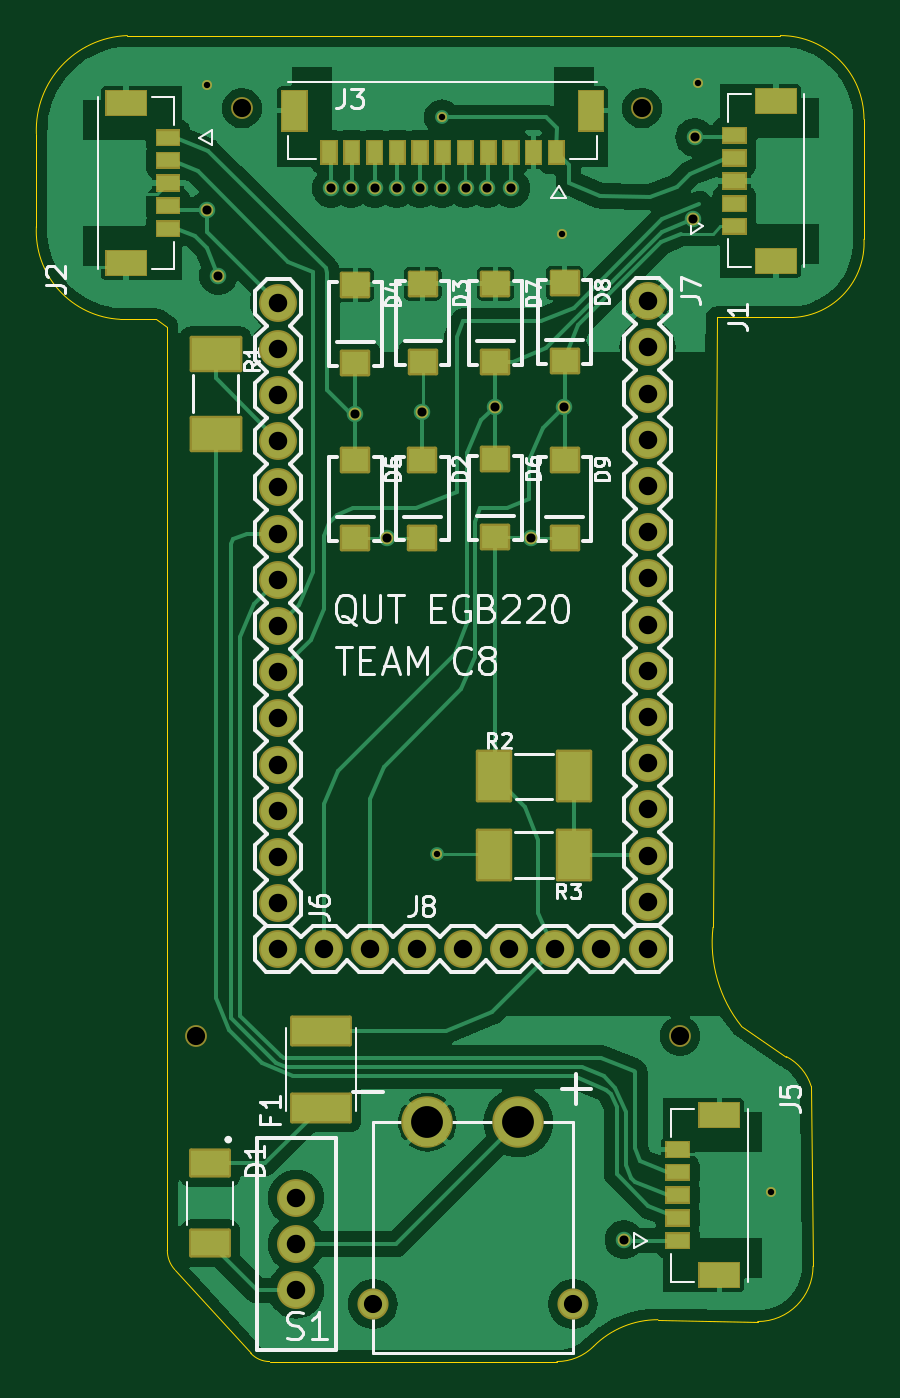
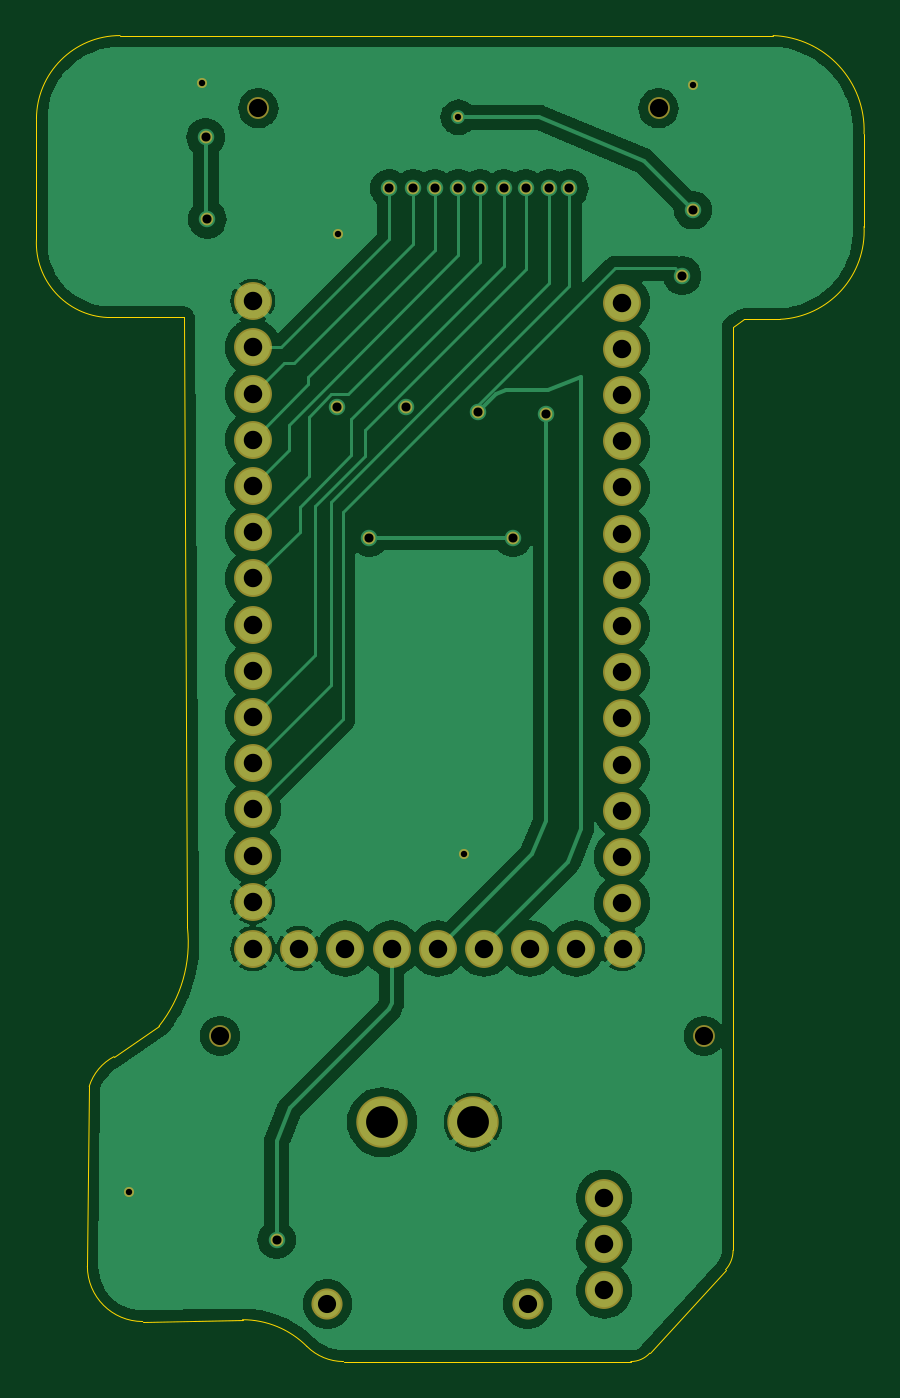
Circuit board: 11 layer files. Board 45.5 x 72.9 mm.
- bottom_copper: motherboard_COPPER-BOTTOM.gbr (89880 bytes)
- top_copper: motherboard_COPPER-TOP.gbr (94273 bytes)
- drill: motherboard_DRILLS-NPTH.drl (404 bytes)
- drill: motherboard_DRILLS-PTH.drl (1340 bytes)
- outline: motherboard_OUTLINES.gbr (1423 bytes)
- bottom_silk: motherboard_SILKSCREEN-BOTTOM.gbr (2546 bytes)
- top_silk: motherboard_SILKSCREEN-TOP.gbr (34840 bytes)
- bottom_mask: motherboard_SOLDERMASK-BOTTOM.gbr (2543 bytes)
- top_mask: motherboard_SOLDERMASK-TOP.gbr (8726 bytes)
- paste: motherboard_SOLDERPASTE-BOTTOM.gbr (568 bytes)
- paste: motherboard_SOLDERPASTE-TOP.gbr (2725 bytes)

=== bottom_copper: motherboard_COPPER-BOTTOM.gbr (89880 bytes, source omitted) ===
=== top_copper: motherboard_COPPER-TOP.gbr (94273 bytes, source omitted) ===
=== drill: motherboard_DRILLS-NPTH.drl ===
M48
; #@! TF.GenerationSoftware,LibrePCB,LibrePCB,1.1.0
; #@! TF.CreationDate,2024-04-23T21:01:02
; #@! TF.ProjectId,motherboard (Version 1),d5d7f40e-06e5-483f-b774-8957b2c1e08f,version_2
; #@! TF.Part,Single
; #@! TF.SameCoordinates
; #@! TF.FileFunction,NonPlated,1,2,NPTH
FMAT,2
METRIC,TZ
; #@! TA.AperFunction,MechanicalDrill
T1C1.0
%
G90
G05
M71
T1
X11.7Y73.8
X35.8Y22.8
X9.2Y22.8
X33.7Y73.8
T0
M30

=== drill: motherboard_DRILLS-PTH.drl ===
M48
; #@! TF.GenerationSoftware,LibrePCB,LibrePCB,1.1.0
; #@! TF.CreationDate,2024-04-23T21:01:02
; #@! TF.ProjectId,motherboard (Version 1),d5d7f40e-06e5-483f-b774-8957b2c1e08f,version_2
; #@! TF.Part,Single
; #@! TF.SameCoordinates
; #@! TF.FileFunction,Plated,1,2,PTH
FMAT,2
METRIC,TZ
; #@! TA.AperFunction,ViaDrill
T1C0.35
; #@! TA.AperFunction,ViaDrill
T2C0.5
; #@! TA.AperFunction,ComponentDrill
T3C1.0
; #@! TA.AperFunction,ComponentDrill
T4C1.016
; #@! TA.AperFunction,ComponentDrill
T5C1.75
%
G90
G05
M71
T1
X22.4Y32.8
X9.8Y75.1
X36.8Y75.2
X29.3Y66.9
X40.8Y14.2
X22.7Y73.3
T2
X16.6Y69.4
X26.5Y69.4
X25.6Y57.4
X36.6Y72.2
X36.5Y67.7
X19.7Y50.2
X27.6Y50.2
X22.7Y69.4
X25.2Y69.4
X32.7Y11.6
X10.4Y64.6
X21.6Y57.1
X20.2Y69.4
X17.9Y57.0
X21.5Y69.4
X17.7Y69.4
X19.0Y69.4
X24.0Y69.4
X29.4Y57.4
X9.8Y68.2
T3
X18.9Y8.06
X29.9Y8.06
T4
X14.68Y8.81
X14.68Y13.89
X14.68Y11.35
X13.68Y27.6
X16.22Y27.6
X18.76Y27.6
X26.38Y27.6
X34.0Y27.6
X21.3Y27.6
X28.92Y27.6
X31.46Y27.6
X23.84Y27.6
X34.0Y50.5
X34.0Y45.42
X34.0Y55.58
X34.0Y32.72
X34.0Y42.88
X34.0Y63.2
X34.0Y47.96
X34.0Y53.04
X34.0Y58.12
X34.0Y60.66
X34.0Y40.34
X34.0Y30.18
X34.0Y35.26
X34.0Y37.8
X13.7Y42.8
X13.7Y47.88
X13.7Y37.72
X13.7Y60.58
X13.7Y50.42
X13.7Y30.1
X13.7Y45.34
X13.7Y40.26
X13.7Y35.18
X13.7Y32.64
X13.7Y52.96
X13.7Y63.12
X13.7Y58.04
X13.7Y55.5
T5
X26.9Y18.06
X21.9Y18.06
T0
M30

=== outline: motherboard_OUTLINES.gbr ===
G04 --- HEADER BEGIN --- *
G04 #@! TF.GenerationSoftware,LibrePCB,LibrePCB,1.1.0*
G04 #@! TF.CreationDate,2024-04-23T21:01:02*
G04 #@! TF.ProjectId,motherboard (Version 1),d5d7f40e-06e5-483f-b774-8957b2c1e08f,version_2*
G04 #@! TF.Part,Single*
G04 #@! TF.SameCoordinates*
G04 #@! TF.FileFunction,Profile,NP*
%FSLAX66Y66*%
%MOMM*%
G01*
G75*
G04 --- HEADER END --- *
G04 --- APERTURE LIST BEGIN --- *
G04 #@! TA.AperFunction,Profile*
%ADD10C,0.001*%
G04 #@! TD*
G04 --- APERTURE LIST END --- *
G04 --- BOARD BEGIN --- *
D10*
X45900000Y73203325D02*
G03*
X41303325Y77800000I-4596675J0D01*
G01*
X5400000Y77800000D01*
G03*
X400000Y72400000I200000J-5200000D01*
G01*
X400000Y67300000D01*
G03*
X5000000Y62200000I4850000J-250000D01*
G01*
X7000000Y62200000D01*
X7600000Y61800000D01*
X7600000Y11012131D01*
G03*
X8011766Y9947059I1583343J2D01*
G01*
X12180134Y5361853D01*
G03*
X13224175Y4900000I1044042J949128D01*
G01*
X29018375Y4900000D01*
G03*
X31035534Y5735534I1J2852693D01*
G01*
G02*
X34571069Y7200000I3535534J-3535535D01*
G01*
X40059028Y7100000D01*
G03*
X43100000Y10140972I0J3040972D01*
G01*
X43000000Y20028931D01*
G03*
X41635534Y21664466I-2656498J-829289D01*
G01*
X39164466Y23335534D01*
G02*
X37600000Y28771069I5779038J4606245D01*
G01*
X37800000Y62300000D01*
X42000000Y62300000D01*
G03*
X45900000Y66600000I-200000J4100000D01*
G01*
X45900000Y73203325D01*
G04 --- BOARD END --- *
G04 #@! TF.MD5,93dd482944886e28f426ec5ba35f767c*
M02*

=== bottom_silk: motherboard_SILKSCREEN-BOTTOM.gbr ===
G04 --- HEADER BEGIN --- *
G04 #@! TF.GenerationSoftware,LibrePCB,LibrePCB,1.1.0*
G04 #@! TF.CreationDate,2024-04-23T21:01:02*
G04 #@! TF.ProjectId,motherboard (Version 1),d5d7f40e-06e5-483f-b774-8957b2c1e08f,version_2*
G04 #@! TF.Part,Single*
G04 #@! TF.SameCoordinates*
G04 #@! TF.FileFunction,Legend,Bot*
G04 #@! TF.FilePolarity,Positive*
%FSLAX66Y66*%
%MOMM*%
G01*
G75*
G04 --- HEADER END --- *
G04 --- APERTURE LIST BEGIN --- *
%ADD10C,2.0828*%
%ADD11C,1.7112*%
%ADD12C,2.8282*%
%ADD13C,0.5532*%
%ADD14C,0.7032*%
%ADD15C,1.2032*%
G04 --- APERTURE LIST END --- *
G04 --- BOARD BEGIN --- *
%LPC*%
D10*
G04 #@! TO.C,J6*
X13700000Y55500000D03*
X13700000Y58040000D03*
X13700000Y63120000D03*
X13700000Y52960000D03*
X13700000Y32640000D03*
X13700000Y35180000D03*
X13700000Y40260000D03*
X13700000Y45340000D03*
X13700000Y30100000D03*
X13700000Y50420000D03*
X13700000Y60580000D03*
X13700000Y37720000D03*
X13700000Y47880000D03*
X13700000Y42800000D03*
G04 #@! TO.C,J7*
X34000000Y37800000D03*
X34000000Y35260000D03*
X34000000Y30180000D03*
X34000000Y40340000D03*
X34000000Y60660000D03*
X34000000Y58120000D03*
X34000000Y53040000D03*
X34000000Y47960000D03*
X34000000Y63200000D03*
X34000000Y42880000D03*
X34000000Y32720000D03*
X34000000Y55580000D03*
X34000000Y45420000D03*
X34000000Y50500000D03*
G04 #@! TO.C,J8*
X23840000Y27600000D03*
X31460000Y27600000D03*
X28920000Y27600000D03*
X21300000Y27600000D03*
X34000000Y27600000D03*
X26380000Y27600000D03*
X18760000Y27600000D03*
X16220000Y27600000D03*
X13680000Y27600000D03*
D11*
G04 #@! TO.C,J4*
X29900000Y8060000D03*
X18900000Y8060000D03*
D12*
X21900000Y18060000D03*
X26900000Y18060000D03*
D10*
G04 #@! TO.C,S1*
X14680000Y11350000D03*
X14680000Y13890000D03*
X14680000Y8810000D03*
D13*
G04 #@! TD*
X22700000Y73300000D03*
D14*
X9800000Y68200000D03*
X29400000Y57400000D03*
D13*
X40800000Y14200000D03*
D14*
X24000000Y69400000D03*
X19000000Y69400000D03*
X17700000Y69400000D03*
D13*
X29300000Y66900000D03*
D14*
X21500000Y69400000D03*
X17900000Y57000000D03*
X20200000Y69400000D03*
D13*
X36800000Y75200000D03*
X9800000Y75100000D03*
D14*
X21600000Y57100000D03*
X10400000Y64600000D03*
X32700000Y11600000D03*
X25200000Y69400000D03*
D13*
X22400000Y32800000D03*
D14*
X22700000Y69400000D03*
X27600000Y50200000D03*
X19700000Y50200000D03*
X36500000Y67700000D03*
X36600000Y72200000D03*
X25600000Y57400000D03*
X26500000Y69400000D03*
X16600000Y69400000D03*
D15*
X33700000Y73800000D03*
X9200000Y22800000D03*
X35800000Y22800000D03*
X11700000Y73800000D03*
G04 --- BOARD END --- *
G04 #@! TF.MD5,1fb63b7ea070c33b4a98fd435e7e9238*
M02*

=== top_silk: motherboard_SILKSCREEN-TOP.gbr (34840 bytes, source omitted) ===
=== bottom_mask: motherboard_SOLDERMASK-BOTTOM.gbr ===
G04 --- HEADER BEGIN --- *
G04 #@! TF.GenerationSoftware,LibrePCB,LibrePCB,1.1.0*
G04 #@! TF.CreationDate,2024-04-23T21:01:02*
G04 #@! TF.ProjectId,motherboard (Version 1),d5d7f40e-06e5-483f-b774-8957b2c1e08f,version_2*
G04 #@! TF.Part,Single*
G04 #@! TF.SameCoordinates*
G04 #@! TF.FileFunction,Soldermask,Bot*
G04 #@! TF.FilePolarity,Negative*
%FSLAX66Y66*%
%MOMM*%
G01*
G75*
G04 --- HEADER END --- *
G04 --- APERTURE LIST BEGIN --- *
%ADD10C,2.0828*%
%ADD11C,1.7112*%
%ADD12C,2.8282*%
%ADD13C,0.5532*%
%ADD14C,0.7032*%
%ADD15C,1.2032*%
G04 --- APERTURE LIST END --- *
G04 --- BOARD BEGIN --- *
D10*
G04 #@! TO.C,J6*
X13700000Y55500000D03*
X13700000Y58040000D03*
X13700000Y63120000D03*
X13700000Y52960000D03*
X13700000Y32640000D03*
X13700000Y35180000D03*
X13700000Y40260000D03*
X13700000Y45340000D03*
X13700000Y30100000D03*
X13700000Y50420000D03*
X13700000Y60580000D03*
X13700000Y37720000D03*
X13700000Y47880000D03*
X13700000Y42800000D03*
G04 #@! TO.C,J7*
X34000000Y37800000D03*
X34000000Y35260000D03*
X34000000Y30180000D03*
X34000000Y40340000D03*
X34000000Y60660000D03*
X34000000Y58120000D03*
X34000000Y53040000D03*
X34000000Y47960000D03*
X34000000Y63200000D03*
X34000000Y42880000D03*
X34000000Y32720000D03*
X34000000Y55580000D03*
X34000000Y45420000D03*
X34000000Y50500000D03*
G04 #@! TO.C,J8*
X23840000Y27600000D03*
X31460000Y27600000D03*
X28920000Y27600000D03*
X21300000Y27600000D03*
X34000000Y27600000D03*
X26380000Y27600000D03*
X18760000Y27600000D03*
X16220000Y27600000D03*
X13680000Y27600000D03*
D11*
G04 #@! TO.C,J4*
X29900000Y8060000D03*
X18900000Y8060000D03*
D12*
X21900000Y18060000D03*
X26900000Y18060000D03*
D10*
G04 #@! TO.C,S1*
X14680000Y11350000D03*
X14680000Y13890000D03*
X14680000Y8810000D03*
D13*
G04 #@! TD*
X22700000Y73300000D03*
D14*
X9800000Y68200000D03*
X29400000Y57400000D03*
D13*
X40800000Y14200000D03*
D14*
X24000000Y69400000D03*
X19000000Y69400000D03*
X17700000Y69400000D03*
D13*
X29300000Y66900000D03*
D14*
X21500000Y69400000D03*
X17900000Y57000000D03*
X20200000Y69400000D03*
D13*
X36800000Y75200000D03*
X9800000Y75100000D03*
D14*
X21600000Y57100000D03*
X10400000Y64600000D03*
X32700000Y11600000D03*
X25200000Y69400000D03*
D13*
X22400000Y32800000D03*
D14*
X22700000Y69400000D03*
X27600000Y50200000D03*
X19700000Y50200000D03*
X36500000Y67700000D03*
X36600000Y72200000D03*
X25600000Y57400000D03*
X26500000Y69400000D03*
X16600000Y69400000D03*
D15*
X33700000Y73800000D03*
X9200000Y22800000D03*
X35800000Y22800000D03*
X11700000Y73800000D03*
G04 --- BOARD END --- *
G04 #@! TF.MD5,0df67ee7554bce7da3224499282eeff2*
M02*

=== top_mask: motherboard_SOLDERMASK-TOP.gbr (8726 bytes, source omitted) ===
=== paste: motherboard_SOLDERPASTE-BOTTOM.gbr ===
G04 --- HEADER BEGIN --- *
G04 #@! TF.GenerationSoftware,LibrePCB,LibrePCB,1.1.0*
G04 #@! TF.CreationDate,2024-04-23T21:01:02*
G04 #@! TF.ProjectId,motherboard (Version 1),d5d7f40e-06e5-483f-b774-8957b2c1e08f,version_2*
G04 #@! TF.Part,Single*
G04 #@! TF.SameCoordinates*
G04 #@! TF.FileFunction,Paste,Bot*
G04 #@! TF.FilePolarity,Positive*
%FSLAX66Y66*%
%MOMM*%
G01*
G75*
G04 --- HEADER END --- *
G04 --- APERTURE LIST BEGIN --- *
G04 --- APERTURE LIST END --- *
G04 --- BOARD BEGIN --- *
G04 --- BOARD END --- *
G04 #@! TF.MD5,32df9f606153da9c32cc0ab6712f65b3*
M02*

=== paste: motherboard_SOLDERPASTE-TOP.gbr ===
G04 --- HEADER BEGIN --- *
G04 #@! TF.GenerationSoftware,LibrePCB,LibrePCB,1.1.0*
G04 #@! TF.CreationDate,2024-04-23T21:01:02*
G04 #@! TF.ProjectId,motherboard (Version 1),d5d7f40e-06e5-483f-b774-8957b2c1e08f,version_2*
G04 #@! TF.Part,Single*
G04 #@! TF.SameCoordinates*
G04 #@! TF.FileFunction,Paste,Top*
G04 #@! TF.FilePolarity,Positive*
%FSLAX66Y66*%
%MOMM*%
G01*
G75*
G04 --- HEADER END --- *
G04 --- APERTURE LIST BEGIN --- *
%ADD10R,1.47X1.27*%
%ADD11R,1.8X2.7*%
%ADD12R,3.2X1.5*%
%ADD13R,2.15X1.3*%
%ADD14R,1.2X0.8*%
%ADD15R,0.8X1.2*%
%ADD16R,1.3X2.15*%
%ADD17C,0.01*%
%ADD18R,2.7X1.8*%
G04 --- APERTURE LIST END --- *
G04 --- BOARD BEGIN --- *
D10*
G04 #@! TO.C,D7*
X25640000Y59860000D03*
X25640000Y64160000D03*
G04 #@! TO.C,D2*
X21620000Y50190000D03*
X21620000Y54490000D03*
D11*
G04 #@! TO.C,R3*
X25550000Y32750000D03*
X29950000Y32750000D03*
D12*
G04 #@! TO.C,F1*
X16040000Y18860000D03*
X16040000Y23060000D03*
D10*
G04 #@! TO.C,D4*
X17940000Y59810000D03*
X17940000Y64110000D03*
D13*
G04 #@! TO.C,J1*
X41065000Y74210000D03*
D14*
X38770000Y72310000D03*
X38770000Y68560000D03*
X38770000Y67310000D03*
X38770000Y71060000D03*
D13*
X41065000Y65410000D03*
D14*
X38770000Y69810000D03*
D15*
G04 #@! TO.C,J3*
X18990000Y71380000D03*
D16*
X14590000Y73675000D03*
D15*
X20240000Y71380000D03*
X17740000Y71380000D03*
D16*
X30890000Y73675000D03*
D15*
X28990000Y71380000D03*
X27740000Y71380000D03*
X21490000Y71380000D03*
X22740000Y71380000D03*
X23990000Y71380000D03*
X16490000Y71380000D03*
X25240000Y71380000D03*
X26490000Y71380000D03*
D13*
G04 #@! TO.C,J2*
X5335000Y65290000D03*
D14*
X7630000Y67190000D03*
X7630000Y70940000D03*
X7630000Y72190000D03*
X7630000Y68440000D03*
D13*
X5335000Y74090000D03*
D14*
X7630000Y69690000D03*
D10*
G04 #@! TO.C,D3*
X21640000Y59860000D03*
X21640000Y64160000D03*
G04 #@! TO.C,D9*
X29440000Y50160000D03*
X29440000Y54460000D03*
D13*
G04 #@! TO.C,J5*
X37945000Y18450000D03*
D14*
X35650000Y16550000D03*
X35650000Y12800000D03*
X35650000Y11550000D03*
X35650000Y15300000D03*
D13*
X37945000Y9650000D03*
D14*
X35650000Y14050000D03*
D10*
G04 #@! TO.C,D8*
X29440000Y59910000D03*
X29440000Y64210000D03*
D11*
G04 #@! TO.C,R2*
X29950000Y37070000D03*
X25550000Y37070000D03*
D10*
G04 #@! TO.C,D5*
X17940000Y50160000D03*
X17940000Y54460000D03*
G04 #@! TO.C,D6*
X25640000Y50210000D03*
X25640000Y54510000D03*
D17*
G04 #@! TO.C,D1*
G36*
X9000000Y16400000D02*
X9000000Y15200000D01*
X10900000Y15200000D01*
X10900000Y16400000D01*
X9000000Y16400000D01*
G37*
G36*
X9000000Y12000000D02*
X9000000Y10800000D01*
X10900000Y10800000D01*
X10900000Y12000000D01*
X9000000Y12000000D01*
G37*
D18*
G04 #@! TO.C,R1*
X10250000Y55910000D03*
X10250000Y60310000D03*
G04 --- BOARD END --- *
G04 #@! TF.MD5,12e5b9604db2e67995be37ca59a9efe0*
M02*

